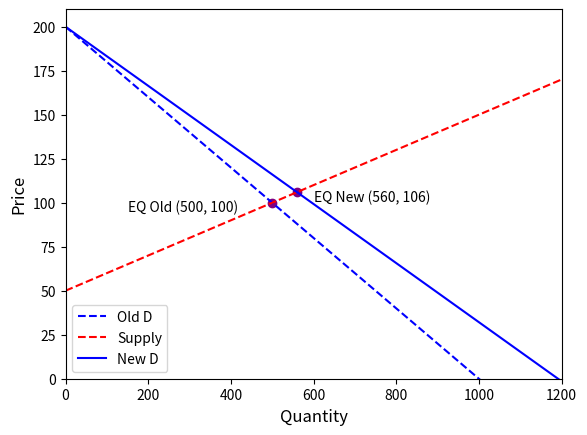

This figure's Python source:

import matplotlib.pyplot as plt 
import numpy as np    

def abline(slope, intercept):
    """Plot a line from slope and intercept"""
    axes = plt.gca()
    axes.set_xlim([0, 2800])
    axes.set_ylim([0, 50])
    x_vals = np.array(axes.get_xlim())
    y_vals = intercept + slope * x_vals
    plt.plot(1000, 26.5, "or")
    axes.annotate("P1", (1000, 26.5))
    plt.plot(2000, 9.94, "or")
    axes.annotate("P2", (2000, 9.94))
    plt.plot(x_vals, y_vals, '--b')
    plt.xlabel("Quantity", fontsize=12)
    plt.ylabel("Price", fontsize=12)
    plt.savefig("prob2.png",dpi=400)
    plt.close()


def sup_dem_line(slope1, intercept1, slope2, intercept2):
    """
    Plot demand / supply curve line
    """
    axes = plt.gca()
    axes.set_xlim([0, 2000])
    axes.set_ylim([0, 150])
    x_vals = np.array(axes.get_xlim())
    y_vals1 = intercept1 + slope1 * x_vals
    y_vals2 = intercept2 + slope2 * x_vals
    plt.plot(1000, 50, "o", color='purple')
    axes.annotate("EQ (1000, 50)", (1000, 50))
    plt.plot(x_vals, y_vals1, '--b')
    plt.plot(x_vals, y_vals2, '--r')
    plt.xlabel("Quantity", fontsize=12)
    plt.ylabel("Price", fontsize=12)
    plt.savefig("prob1.png",dpi=400)
    plt.close()


def dem_q3(slope1, intercept1, slope2, intercept2):
    """
    Plot demand / supply curve line
    """
    axes = plt.gca()
    # axes.set_xlim([40, 80])
    # axes.set_ylim([12, 20])
    axes.set_xlim([0, 150])
    axes.set_ylim([0, 32])
    x_vals = np.array(axes.get_xlim())
    y_vals1 = intercept1 + slope1 * x_vals
    y_vals2 = intercept2 + slope2 * x_vals
    plt.plot(x_vals, y_vals1, '--b', label='Original')
    plt.plot(x_vals, y_vals2, '-r', label='New')
    plt.xlabel("Quantity", fontsize=12)
    plt.ylabel("Price", fontsize=12)
    plt.legend()
    # plt.savefig("prob3c_zoomed.png",dpi=400)
    plt.savefig("prob3c.png",dpi=400)
    plt.close()
    

def sup_dem2(slopes, ints):
    """
    Plot demand / supply curve line
    """
    axes = plt.gca()
    axes.set_xlim([0, 2000])
    axes.set_ylim([0, 150])
    x_vals = np.array(axes.get_xlim())
    y_vals1 = ints[0] + slopes[0] * x_vals
    y_vals2 = ints[1] + slopes[1] * x_vals
    y_vals3 = ints[2] + slopes[2] * x_vals
    y_vals4 = ints[3] + slopes[3] * x_vals
    plt.plot(865.385, 53.845, "o", color='purple')
    axes.annotate("EQ (865.385, 53.845)", (150, 53.845))
    plt.plot(x_vals, y_vals1, '--b', label="Old D")
    plt.plot(x_vals, y_vals2, '--r', label= "Old S")
    plt.plot(x_vals, y_vals3, '-b', label="New D")
    plt.plot(x_vals, y_vals4, '-r', label="New S")
    plt.xlabel("Quantity", fontsize=12)
    plt.ylabel("Price", fontsize=12)
    plt.legend()
    plt.savefig("prob1_dub.png",dpi=400)
    plt.close()


def shrimp_prob1(slopes, ints):
    """
    Plot demand / supply curve line
    """
    axes = plt.gca()
    axes.set_xlim([0, 1200])
    axes.set_ylim([0, 210])
    x_vals = np.array(axes.get_xlim())
    y_vals1 = ints[0] + slopes[0] * x_vals
    y_vals2 = ints[1] + slopes[1] * x_vals
    y_vals3 = ints[2] + slopes[2] * x_vals
    y_vals4 = ints[3] + slopes[3] * x_vals
    plt.plot(500, 100, "o", color='purple')
    # plt.plot(560, 100, "o", color='purple')
    plt.plot(560, 106, "o", color='purple')
    axes.annotate("EQ Old (500, 100)", (150, 95))
    # axes.annotate("EQ New (560, 100)", (600, 95))
    axes.annotate("EQ New (560, 106)", (600, 101))
    plt.plot(x_vals, y_vals1, '--b', label="Old D")
    # plt.plot(x_vals, y_vals2, '--r', label= "Old S")
    plt.plot(x_vals, y_vals2, '--r', label= "Supply")
    plt.plot(x_vals, y_vals3, '-b', label="New D")
    # plt.plot(x_vals, y_vals4, '-r', label="New S")
    plt.xlabel("Quantity", fontsize=12)
    plt.ylabel("Price", fontsize=12)
    plt.legend()
    plt.savefig("prob1_shrimp.png",dpi=400)
    plt.close()


# abline(-0.01656, 43.06)
# sup_dem_line(-0.1, 150, 0.025, 25)

# dem_q3(-0.233, 30.71, -0.233, 30.44)
# sup_dem2([-0.1, 0.025, -0.111, 0.0333], [150, 25, 150, 25])
# shrimp_prob1([-0.2, 0.1, -0.1786, 0.0892], [200, 50, 200, 50])
shrimp_prob1([-0.2, 0.1, -0.16786, 0], [200, 50, 200, 0])
